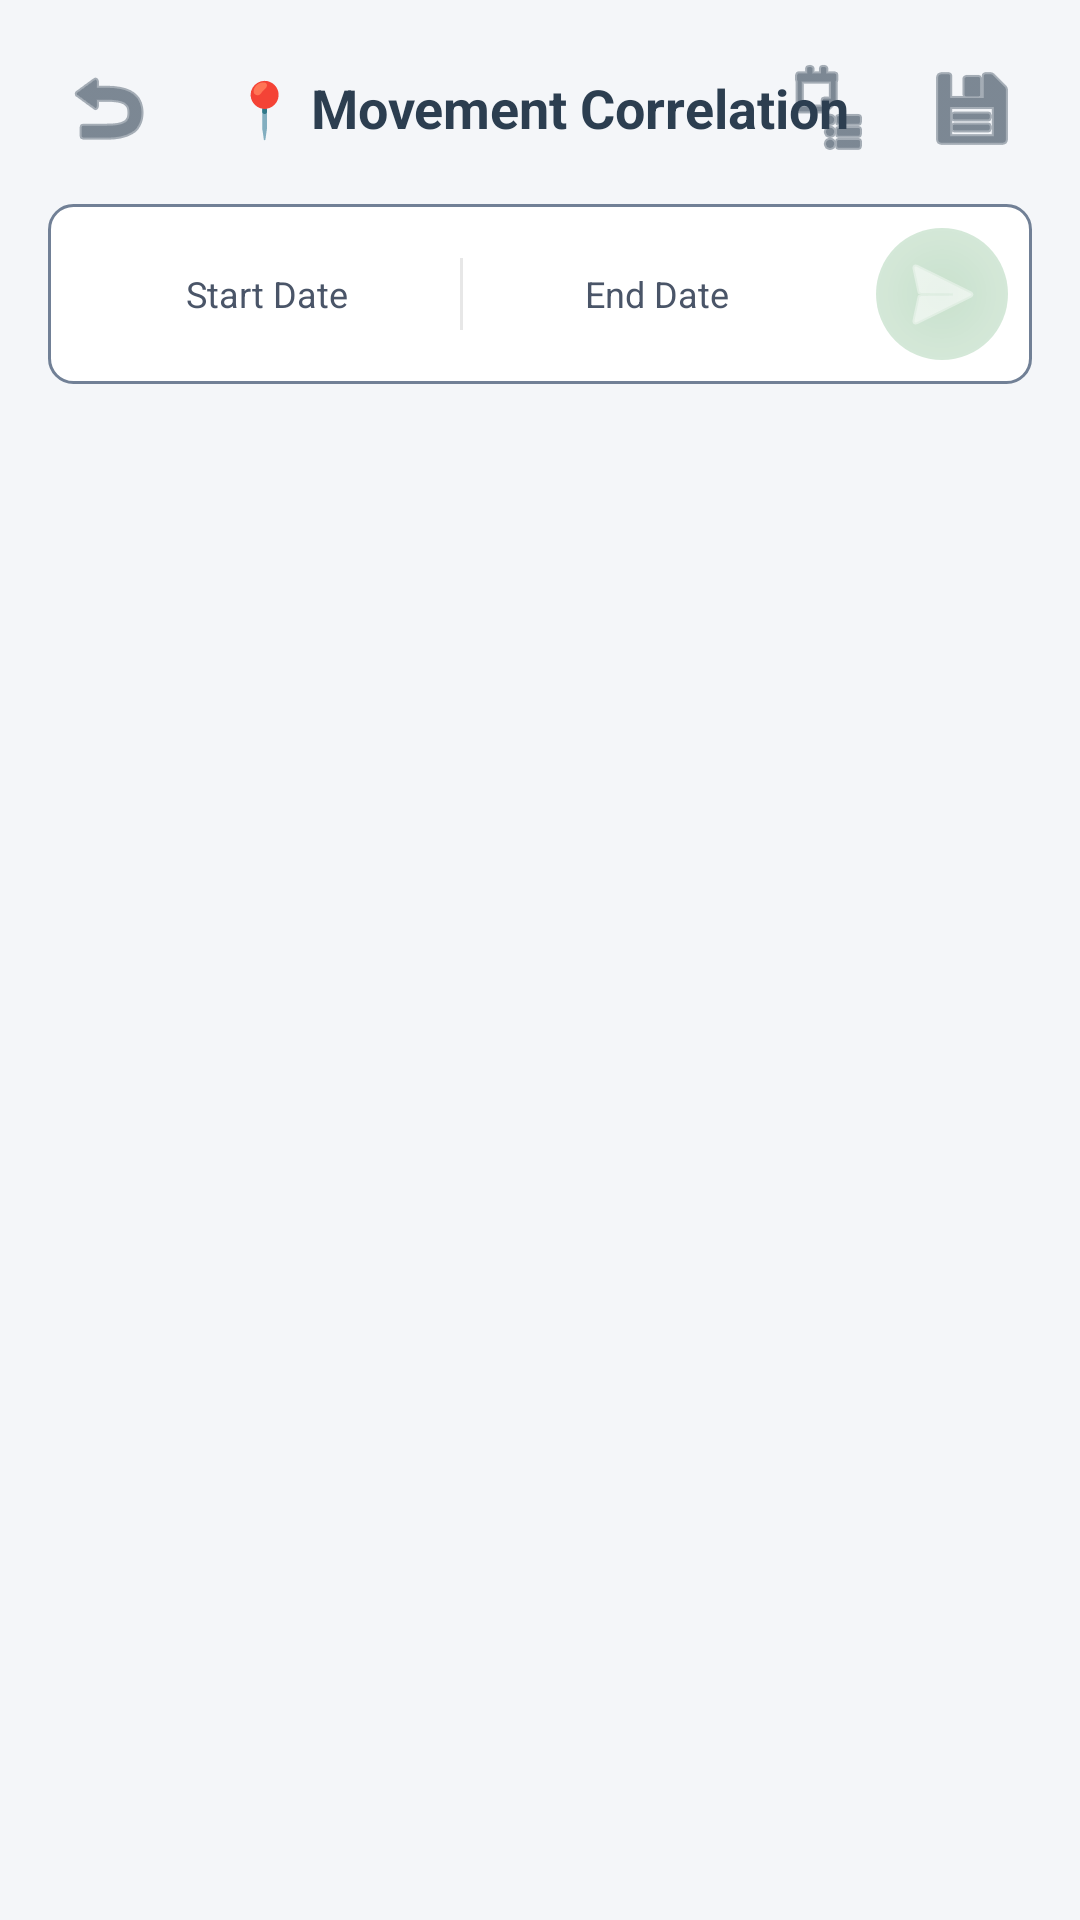

Produce the Android XML layout that renders to this screen, including the resource entries it uses.
<!-- AndroidManifest.xml: application theme Theme.OfflineCDRAnalyzer -->
<!-- res/layout/activity_same_location.xml -->
<?xml version="1.0" encoding="utf-8"?>
<LinearLayout xmlns:android="http://schemas.android.com/apk/res/android"
    xmlns:app="http://schemas.android.com/apk/res-auto"
    android:layout_width="match_parent"
    android:layout_height="match_parent"
    android:orientation="vertical"
    android:background="?attr/dashboardBackgroundColor"
    android:padding="16dp">

    <RelativeLayout
        android:layout_width="match_parent"
        android:layout_height="wrap_content"
        android:layout_marginBottom="12dp">

        <ImageButton
            android:id="@+id/btnBackLoc"
            android:layout_width="40dp"
            android:layout_height="40dp"
            android:background="?attr/selectableItemBackgroundBorderless"
            android:src="@android:drawable/ic_menu_revert"
            app:tint="?attr/primaryTextColor" />

        <TextView
            android:layout_width="wrap_content"
            android:layout_height="wrap_content"
            android:layout_centerInParent="true"
            android:text="📍 Movement Correlation"
            android:textSize="18sp"
            android:textStyle="bold"
            android:textColor="?attr/primaryTextColor" />

        <LinearLayout
            android:layout_width="wrap_content"
            android:layout_height="wrap_content"
            android:layout_alignParentEnd="true"
            android:orientation="horizontal">

            <ImageButton
                android:id="@+id/btnExportExcelLoc"
                android:layout_width="40dp"
                android:layout_height="40dp"
                android:layout_marginEnd="8dp"
                android:background="?attr/selectableItemBackgroundBorderless"
                android:src="@android:drawable/ic_menu_agenda"
                android:contentDescription="Export to Excel"
                app:tint="?attr/primaryTextColor" />

            <ImageButton
                android:id="@+id/btnExportPdfLoc"
                android:layout_width="40dp"
                android:layout_height="40dp"
                android:background="?attr/selectableItemBackgroundBorderless"
                android:src="@android:drawable/ic_menu_save"
                android:contentDescription="Export to PDF"
                app:tint="?attr/primaryTextColor" />
        </LinearLayout>
    </RelativeLayout>

    
    <LinearLayout
        android:layout_width="match_parent"
        android:layout_height="wrap_content"
        android:orientation="horizontal"
        android:gravity="center_vertical"
        android:background="@drawable/edit_text_bg"
        android:padding="8dp"
        android:layout_marginBottom="12dp">

        <TextView
            android:id="@+id/txtStartDate"
            android:layout_width="0dp"
            android:layout_height="wrap_content"
            android:layout_weight="1"
            android:text="Start Date"
            android:textSize="12sp"
            android:textColor="?attr/secondaryTextColor"
            android:padding="8dp"
            android:gravity="center"
            android:clickable="true"
            android:focusable="true"
            android:background="?attr/selectableItemBackground"/>

        <View
            android:layout_width="1dp"
            android:layout_height="24dp"
            android:background="#33888888"/>

        <TextView
            android:id="@+id/txtEndDate"
            android:layout_width="0dp"
            android:layout_height="wrap_content"
            android:layout_weight="1"
            android:text="End Date"
            android:textSize="12sp"
            android:textColor="?attr/secondaryTextColor"
            android:padding="8dp"
            android:gravity="center"
            android:clickable="true"
            android:focusable="true"
            android:background="?attr/selectableItemBackground"/>

        <ImageButton
            android:id="@+id/btnRefineTimeline"
            android:layout_width="44dp"
            android:layout_height="44dp"
            android:src="@android:drawable/ic_menu_send"
            android:backgroundTint="#238636"
            android:background="@drawable/ripple_shadow"
            android:layout_marginStart="8dp"
            app:tint="#FFFFFF"
            android:contentDescription="Refine"/>
    </LinearLayout>

    <FrameLayout
        android:layout_width="match_parent"
        android:layout_height="0dp"
        android:layout_weight="1">

        <HorizontalScrollView
            android:layout_width="match_parent"
            android:layout_height="match_parent">

            <ScrollView
                android:layout_width="wrap_content"
                android:layout_height="match_parent">

                <TableLayout
                    android:id="@+id/locTable"
                    android:layout_width="wrap_content"
                    android:layout_height="wrap_content"
                    android:stretchColumns="*"
                    android:divider="?android:attr/dividerHorizontal"
                    android:showDividers="middle">

                    

                </TableLayout>
            </ScrollView>
        </HorizontalScrollView>

        <FrameLayout
            android:id="@+id/loadingOverlayLoc"
            android:layout_width="match_parent"
            android:layout_height="match_parent"
            android:background="?attr/dashboardBackgroundColor"
            android:visibility="gone"
            android:clickable="true"
            android:focusable="true">
            <ImageView
                android:id="@+id/loadingLogoLoc"
                android:layout_width="100dp"
                android:layout_height="100dp"
                android:layout_gravity="center"
                android:src="@drawable/loading_icon"
                android:scaleType="fitCenter"
                android:contentDescription="@string/loading_logo_description" />
            <TextView
                android:layout_width="wrap_content"
                android:layout_height="wrap_content"
                android:layout_gravity="center"
                android:layout_marginTop="60dp"
                android:text="Building Intelligence Table..."
                android:textColor="?attr/secondaryTextColor"
                android:textSize="12sp" />
        </FrameLayout>
    </FrameLayout>

</LinearLayout>
<!-- resources referenced by this layout -->
<resources>
  <!-- drawable edit_text_bg (drawable) -->
  <?xml version="1.0" encoding="utf-8"?>
  <shape xmlns:android="http://schemas.android.com/apk/res/android"
      android:shape="rectangle">
      <solid android:color="?attr/inputBackgroundColor" />
      <corners android:radius="8dp" />
      <stroke
          android:width="1dp"
          android:color="?attr/hintTextColorCustom" />
  </shape>
  <!-- drawable loading_icon: png bitmap (drawable, 276853 bytes) -->
  <!-- drawable ripple_shadow (drawable) -->
  <?xml version="1.0" encoding="utf-8"?>
  <shape xmlns:android="http://schemas.android.com/apk/res/android"
      android:shape="oval">
      <gradient
          android:type="radial"
          android:gradientRadius="100dp"
          android:startColor="?attr/loaderShadowColor"
          android:centerColor="#203182CE"
          android:endColor="#00000000" />
  </shape>
  <string name="loading_logo_description">Loading Logo</string>
  <style name="Theme.OfflineCDRAnalyzer" parent="Base.Theme.OfflineCDRAnalyzer" />
  <style name="Base.Theme.OfflineCDRAnalyzer" parent="Theme.Material3.DayNight.NoActionBar">
          
          <item name="android:windowFullscreen">true</item>
          <item name="android:windowContentOverlay">@null</item>
  
          
          <item name="dashboardBackgroundColor">@color/dashboard_bg_light</item>
          <item name="primaryTextColor">@color/text_primary_light</item>
          <item name="secondaryTextColor">@color/text_secondary_light</item>
          <item name="cardBackgroundColorCustom">@color/card_bg_light</item>
          <item name="hintTextColorCustom">@color/hint_light</item>
          <item name="inputBackgroundColor">@color/input_bg_light</item>
          <item name="loaderShadowColor">@color/loader_shadow_light</item>
      </style>
  <color name="dashboard_bg_light">#F4F6F9</color>
  <color name="text_primary_light">#2C3E50</color>
  <color name="text_secondary_light">#4A5568</color>
  <color name="card_bg_light">#EBF8FF</color>
  <color name="hint_light">#718096</color>
  <color name="input_bg_light">#FFFFFF</color>
  <color name="loader_shadow_light">#403182CE</color>
</resources>
